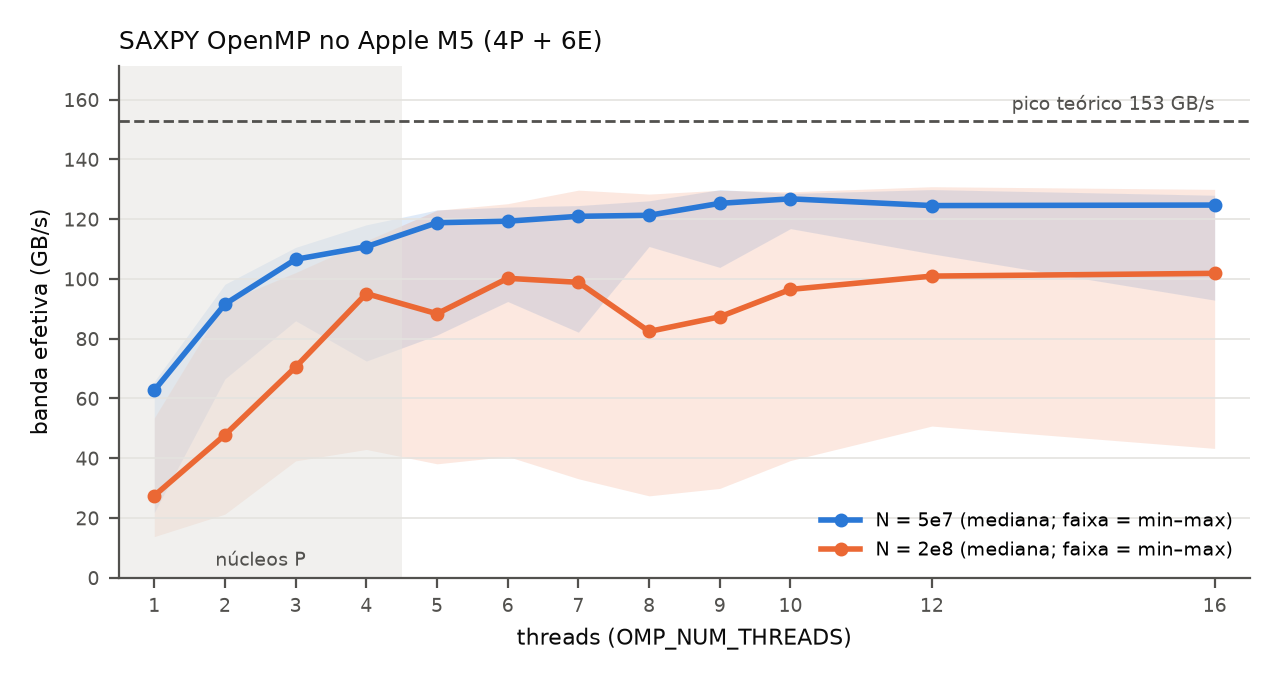

The data file committed next to this chart (first rows):
N, threads, rep, tempo_s, gbs, gflops
50000000, 1, 1, 0.0276, 21.77, 3.63
50000000, 2, 1, 0.0090, 66.53, 11.09
50000000, 3, 1, 0.0056, 107, 17.84
50000000, 4, 1, 0.0052, 115.3, 19.22
50000000, 5, 1, 0.0062, 96.96, 16.16
50000000, 6, 1, 0.0065, 92.42, 15.40
50000000, 7, 1, 0.0050, 119.5, 19.92
50000000, 8, 1, 0.0048, 123.8, 20.63
50000000, 9, 1, 0.0048, 125.3, 20.88
50000000, 10, 1, 0.0048, 125.4, 20.90
50000000, 12, 1, 0.0053, 113.9, 18.98
50000000, 16, 1, 0.0048, 126, 21.00
50000000, 1, 2, 0.0094, 63.76, 10.63
50000000, 2, 2, 0.0065, 91.83, 15.30
50000000, 3, 2, 0.0062, 96.46, 16.08
50000000, 4, 2, 0.0066, 90.70, 15.12
50000000, 5, 2, 0.0074, 81.20, 13.53
50000000, 6, 2, 0.0053, 112.6, 18.76
50000000, 7, 2, 0.0073, 82.16, 13.69
50000000, 8, 2, 0.0049, 122.8, 20.48
50000000, 9, 2, 0.0053, 113.9, 18.99
50000000, 10, 2, 0.0050, 120.1, 20.02
50000000, 12, 2, 0.0051, 118, 19.66
50000000, 16, 2, 0.0060, 99.50, 16.58
50000000, 1, 3, 0.0216, 27.76, 4.63
50000000, 2, 3, 0.0075, 79.65, 13.27
50000000, 3, 3, 0.0060, 99.51, 16.58
50000000, 4, 3, 0.0083, 72.49, 12.08
50000000, 5, 3, 0.0055, 108.8, 18.13
50000000, 6, 3, 0.0059, 101.1, 16.85
50000000, 7, 3, 0.0050, 120.9, 20.16
50000000, 8, 3, 0.0049, 121.3, 20.21
50000000, 9, 3, 0.0058, 103.8, 17.31
50000000, 10, 3, 0.0048, 123.8, 20.64
50000000, 12, 3, 0.0047, 127.2, 21.20
50000000, 16, 3, 0.0048, 124.7, 20.79
50000000, 1, 4, 0.0123, 48.78, 8.13
50000000, 2, 4, 0.0066, 91.41, 15.23
50000000, 3, 4, 0.0054, 110.5, 18.42
50000000, 4, 4, 0.0054, 111.9, 18.66
50000000, 5, 4, 0.0051, 118.8, 19.80
50000000, 6, 4, 0.0050, 119.3, 19.88
50000000, 7, 4, 0.0049, 123.2, 20.54
50000000, 8, 4, 0.0054, 110.8, 18.47
50000000, 9, 4, 0.0049, 123.1, 20.52
50000000, 10, 4, 0.0047, 127.5, 21.26
50000000, 12, 4, 0.0053, 112.7, 18.78
50000000, 16, 4, 0.0049, 123.3, 20.56
50000000, 1, 5, 0.0094, 63.69, 10.62
50000000, 2, 5, 0.0066, 90.36, 15.06
50000000, 3, 5, 0.0059, 101.7, 16.95
50000000, 4, 5, 0.0054, 110.6, 18.44
50000000, 5, 5, 0.0051, 118.5, 19.75
50000000, 6, 5, 0.0050, 119.2, 19.86
50000000, 7, 5, 0.0057, 105, 17.50
50000000, 8, 5, 0.0048, 124.1, 20.68
50000000, 9, 5, 0.0048, 124.7, 20.78
50000000, 10, 5, 0.0048, 125.2, 20.86
50000000, 12, 5, 0.0047, 127.4, 21.23
50000000, 16, 5, 0.0048, 125.6, 20.93
... 300 more rows
